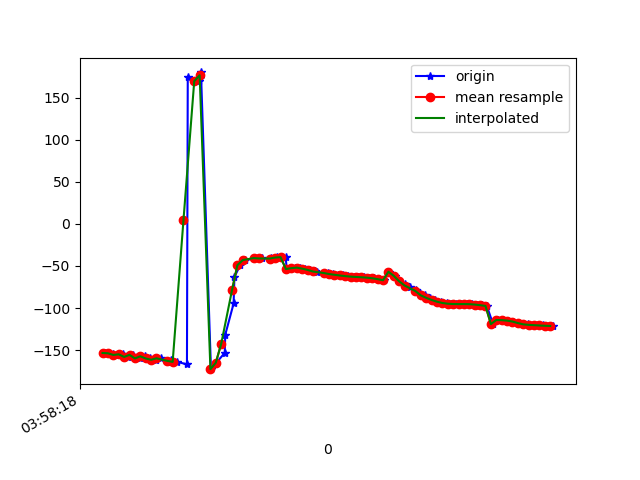

The data file committed next to this chart (first rows):
1618545498489, 1241174602441752, -153.3215, 71.74818, -116.266335
1618545498501, 1241174621672522, -152.9, 72.45, -116.9
1618545498518, 1241174640903292, -154.5, 72.24, -115.5
1618545498538, 1241174660134062, -155.7, 73.07, -114.6
1618545498556, 1241174679364832, -154.9, 72.9, -115.3
1618545498575, 1241174698595602, -158, 73.62, -112.8
1618545498594, 1241174717826372, -155.6, 73.62, -115.1
1618545498619, 1241174737057142, -159.8, 74.13, -111.4
1618545498637, 1241174756287912, -157.3, 74.54, -113.6
1618545498656, 1241174775518682, -159.9, 74.56, -111.5
1618545498679, 1241174794749452, -161.4, 75.47, -110.3
1618545498696, 1241174813980222, -159.7, 75.5, -112
1618545498732, 1241174833210992, -164.2, 76.07, -108
1618545498734, 1241174852441762, -161.3, 76.65, -110.3
1618545498756, 1241174871672532, -163.9, 76.88, -107.9
1618545498793, 1241174890903302, -166.8, 77.96, -105.3
1618545498796, 1241174910134072, 175, 74.89, -109.7
1618545498837, 1241174929364842, 169.6, 79.06, -104.8
1618545498842, 1241174948595612, 173.2, 80.28, -107.7
1618545498845, 1241174967826382, 179.9, 80.99, -113.6
1618545498882, 1241174987057152, -172.6, 81.95, -120.6
1618545498902, 1241175006287922, -164.9, 83.25, -128
1618545498933, 1241175025518692, -153.2, 84.71, -139.5
1618545498935, 1241175044749462, -131.7, 86.09, -160.8
1618545498966, 1241175063980232, -94.55, 86.47, 162.4
1618545498969, 1241175083211002, -63.16, 85.16, 131.5
1618545498990, 1241175102441772, -49.04, 82.85, 117.9
1618545499010, 1241175121672542, -42.99, 80.06, 112.6
1618545499041, 1241175140903312, -40.7, 76.93, 111
1618545499044, 1241175160134082, -40.49, 73.57, 111.6
1618545499072, 1241175179364852, -41.02, 70.06, 112.9
1618545499100, 1241175198595622, -41.35, 66.53, 113.9
1618545499103, 1241175217826392, -41, 63.09, 114.1
1618545499123, 1241175237057162, -40.26, 59.79, 113.9
1618545499126, 1241175256287932, -39.67, 56.53, 113.9
1618545499159, 1241175275518702, -39.49, 53.27, 113.9
1618545499163, 1241175294749472, -53.63, 56.62, 109.6
1618545499195, 1241175313980242, -52.58, 50, 111.5
1618545499212, 1241175333211012, -51.92, 44.21, 113.8
1618545499230, 1241175352441782, -53.17, 41.56, 113.9
1618545499249, 1241175371672552, -54.62, 39.15, 114
1618545499268, 1241175390903322, -55.98, 37.16, 114.1
1618545499277, 1241175410134092, -57.08, 35.68, 114.1
1618545499300, 1241175429364862, -57.94, 34.62, 114.3
1618545499316, 1241175448595632, -58.73, 33.92, 114.7
1618545499335, 1241175467826402, -59.55, 33.57, 115.3
1618545499354, 1241175487057172, -60.42, 33.6, 116.1
1618545499372, 1241175506287942, -61.28, 34.02, 117.1
1618545499392, 1241175525518712, -62.05, 34.81, 118.4
1618545499411, 1241175544749482, -62.63, 35.96, 119.7
1618545499429, 1241175563980252, -63.03, 37.42, 121
1618545499448, 1241175583211022, -63.39, 39.09, 122.5
1618545499469, 1241175602441792, -63.85, 40.93, 124.1
1618545499487, 1241175621672562, -64.58, 42.88, 125.9
1618545499506, 1241175640903332, -65.61, 44.91, 127.9
1618545499524, 1241175660134102, -66.92, 47.03, 130.1
1618545499543, 1241175679364872, -56.84, 46.14, 116.1
1618545499564, 1241175698595642, -61.71, 50.07, 125.3
1618545499581, 1241175717826412, -68.21, 53.48, 135.3
1618545499600, 1241175737057182, -71.71, 55.85, 139.5
1618545499619, 1241175756287952, -74.63, 57.99, 142.1
... 28 more rows
